Dataset: data (GitHub, dkristensen/UPSCS431Final). Classes: nothing, sea lion.

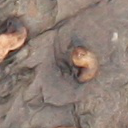
Label: sea lion

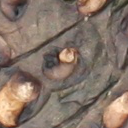
Label: sea lion

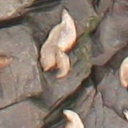
Label: sea lion

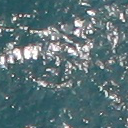
Label: nothing

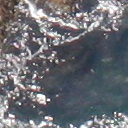
Label: nothing

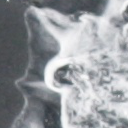
Label: nothing
